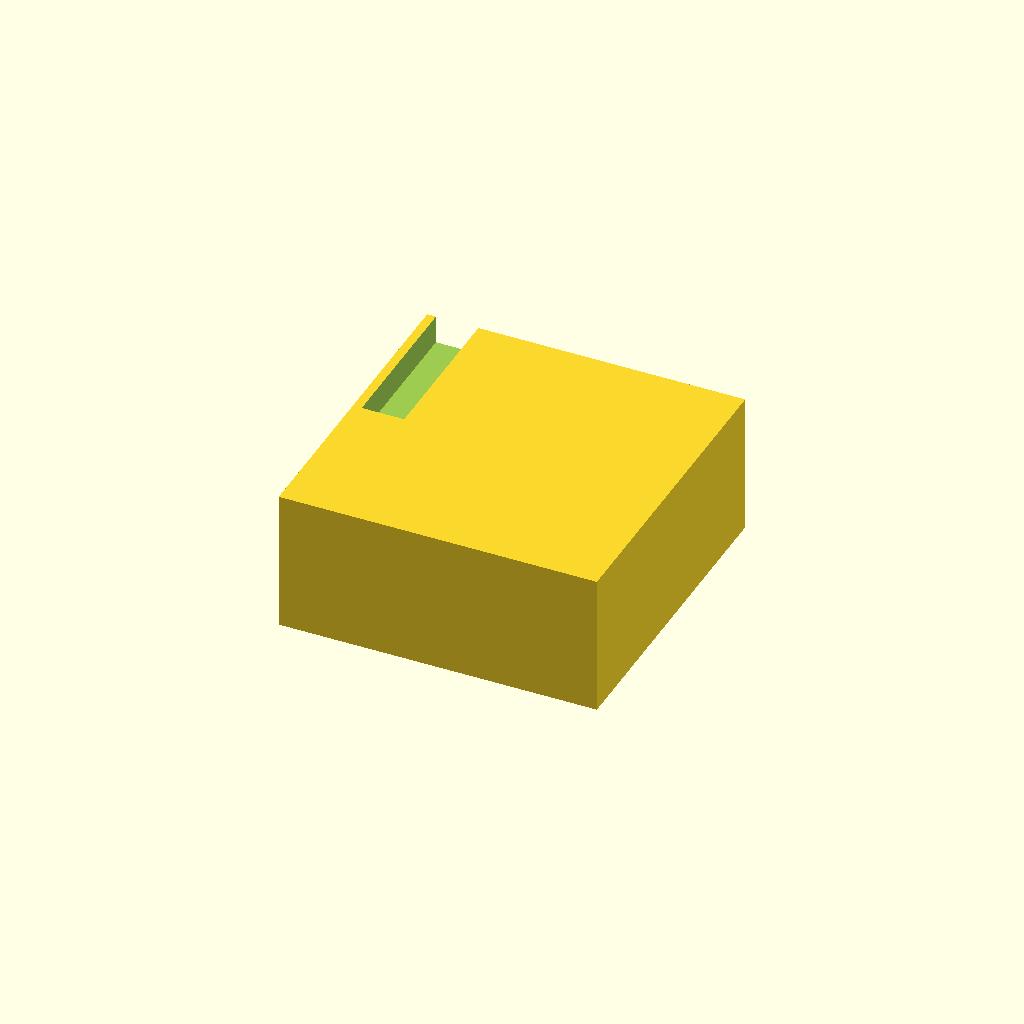
Cell 1: rendered with the file's own defaults.
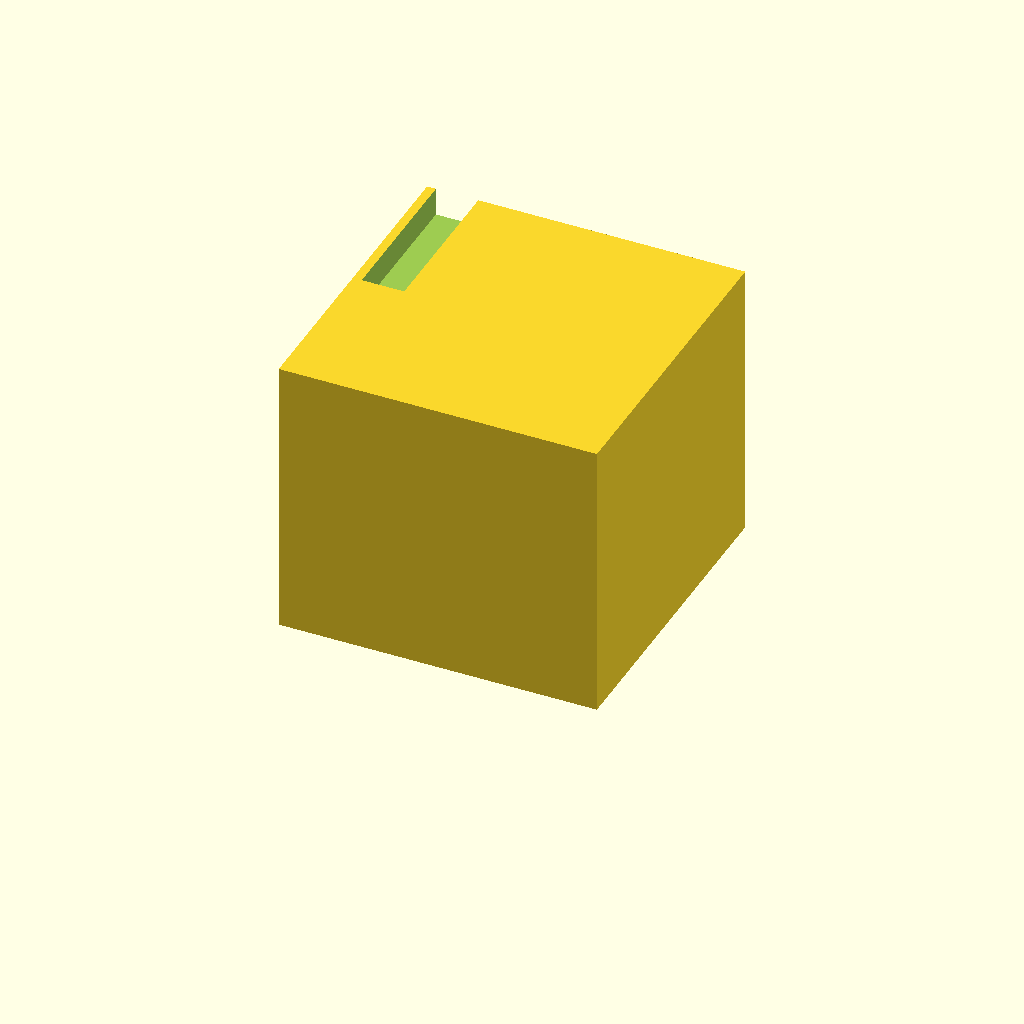
Cell 2 — box_h set to 80, the other parameters unchanged.
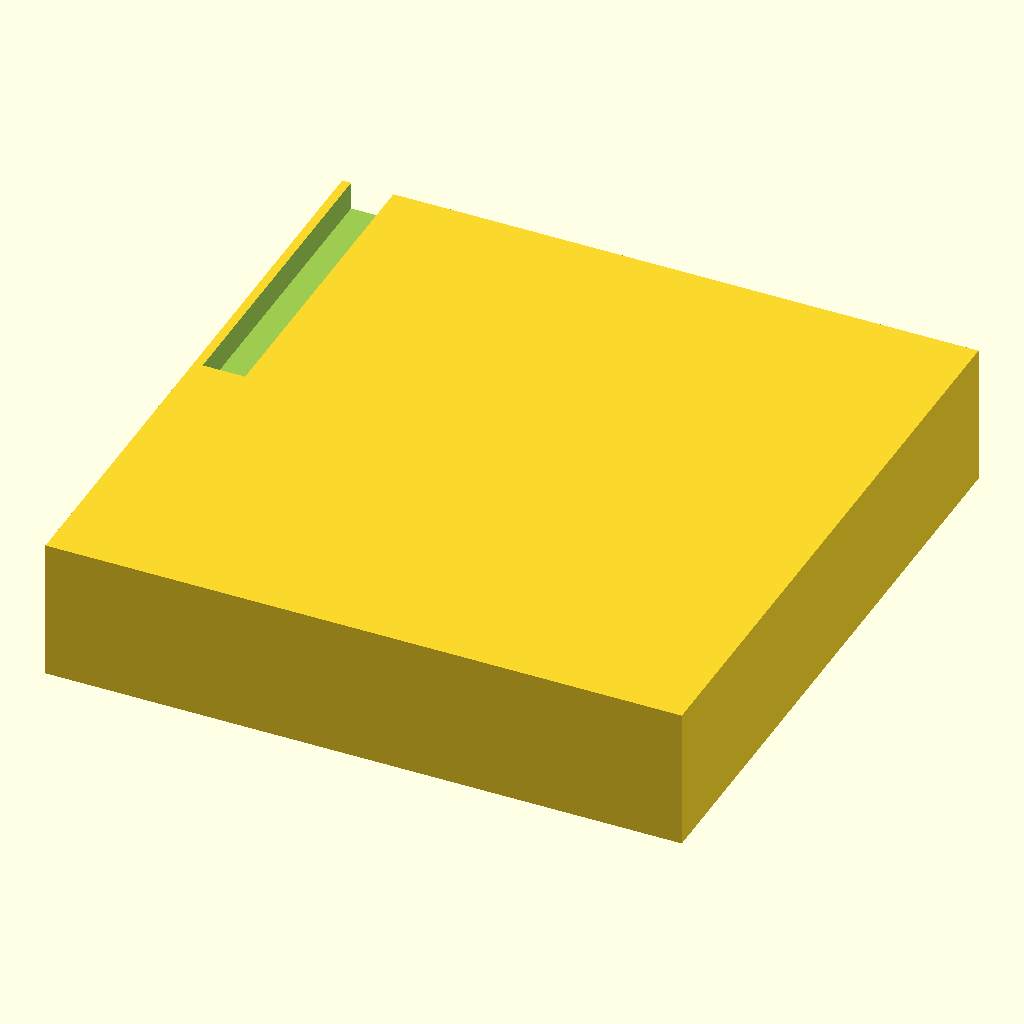
Cell 3 — outer_w set to 180, the other parameters unchanged.
All cells are drawn from one camera (rotation 55°, 0°, 25°, orthographic, colour scheme Cornfield), so only the parameter changes between them.
Source of the model, bench/results/gpu-v5s1-g6/code/scadcoder-v5s1/stirrer_fan_housing_s7_a0.scad:
// Magnetic stirrer housing for 80 mm PC case fan
// Print orientation: top plate on bed (z = 0), walls rise to z = 40, open top

$fn = 64;

// --- Dimensions (mm) ---
plate_t      = 2;     // top plate thickness
wall_t       = 2.5;   // wall thickness
box_h        = 40;    // total height of box (open top)
outer_w      = 90;    // outer size in X and Y
hole_d       = 4.5;   // M4 screw hole diameter
hole_pitch   = 71.5;  // square pitch of screw holes
notch_w      = 12;    // cable notch width
notch_depth  = 8;     // cable notch depth from open edge
eps          = 0.5;   // cutter overshoot past faces

// Derived
inner_w = outer_w - 2 * wall_t;   // 85 mm inner size

difference() {
    // Solid block: top plate + walls
    translate([-outer_w / 2, -outer_w / 2, 0])
        cube([outer_w, outer_w, box_h]);

    // Screw holes through top plate
    for (i = [-1, 1])
        for (j = [-1, 1])
            translate([j * hole_pitch / 2, i * hole_pitch / 2, eps])
                cylinder(d = hole_d, h = plate_t + 2 * eps);

    // Cable notch in one wall (along X, centred)
    translate([-inner_w / 2, 0, box_h - notch_depth])
        cube([notch_w, inner_w, notch_depth + eps]);
}
Customizer parameters (derived from the source; name, type, default, range or options):
plate_t: number, default 2
wall_t: number, default 2.5
box_h: number, default 40
outer_w: number, default 90
hole_d: number, default 4.5
hole_pitch: number, default 71.5
notch_w: number, default 12
notch_depth: number, default 8
eps: number, default 0.5
